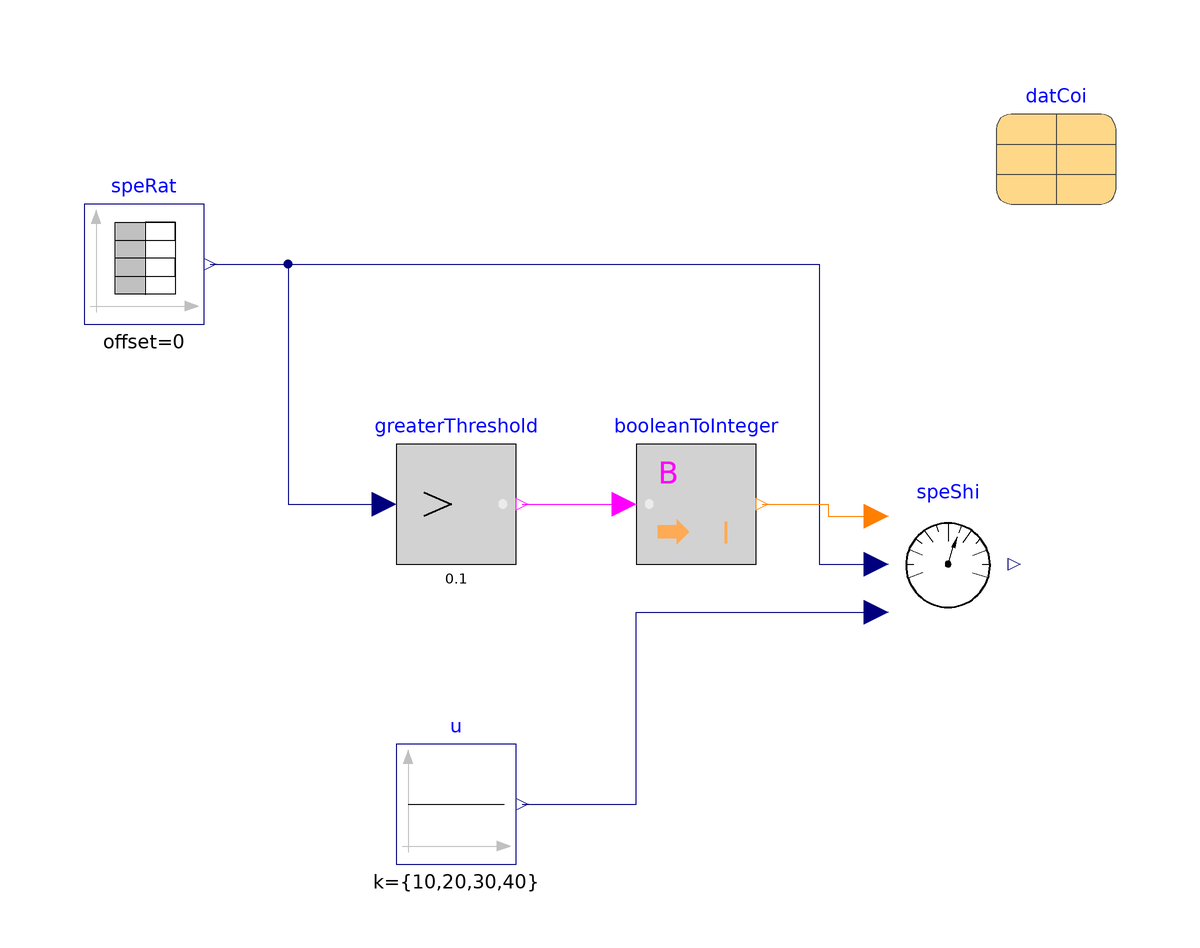

This picture is the connection diagram that the Modelica source below describes through its graphical annotations.

model SpeedShift "Test model for SpeedShift block"
 extends Modelica.Icons.Example;
 parameter Integer nSta=4 "Number of standard compressor speeds";
  DXSystems.Cooling.BaseClasses.SpeedShift speShi(
    nSta=nSta,
    speSet=datCoi.sta.spe,
    variableSpeedCoil=true)
    annotation (Placement(transformation(extent={{42,-10},{62,10}})));
  Modelica.Blocks.Sources.Constant u[nSta](k={10,20,30,40}) "Inputs"
    annotation (Placement(transformation(extent={{-40,-50},{-20,-30}})));
  Modelica.Blocks.Sources.TimeTable speRat(table=[0.0,0.25; 900,0.50; 1800,0.50;
        2700,0.75; 3600,0.75]) "Speed ratio "
    annotation (Placement(transformation(extent={{-92,40},{-72,60}})));
  parameter DXSystems.Cooling.AirSource.Data.Generic.DXCoil datCoi(nSta=4, sta=
        {DXSystems.Cooling.AirSource.Data.Generic.BaseClasses.Stage(
        spe=900/60,
        nomVal=
          DXSystems.Cooling.AirSource.Data.Generic.BaseClasses.NominalValues(
          Q_flow_nominal=-12000,
          COP_nominal=3,
          SHR_nominal=0.8,
          m_flow_nominal=0.9),
        perCur=
          DXSystems.Cooling.BaseClasses.Examples.PerformanceCurves.Curve_I_AirCooled()),
        DXSystems.Cooling.AirSource.Data.Generic.BaseClasses.Stage(
        spe=1200/60,
        nomVal=
          DXSystems.Cooling.AirSource.Data.Generic.BaseClasses.NominalValues(
          Q_flow_nominal=-18000,
          COP_nominal=3,
          SHR_nominal=0.8,
          m_flow_nominal=1.2),
        perCur=
          DXSystems.Cooling.BaseClasses.Examples.PerformanceCurves.Curve_I_AirCooled()),
        DXSystems.Cooling.AirSource.Data.Generic.BaseClasses.Stage(
        spe=1800/60,
        nomVal=
          DXSystems.Cooling.AirSource.Data.Generic.BaseClasses.NominalValues(
          Q_flow_nominal=-21000,
          COP_nominal=3,
          SHR_nominal=0.8,
          m_flow_nominal=1.5),
        perCur=
          DXSystems.Cooling.BaseClasses.Examples.PerformanceCurves.Curve_II_AirCooled()),
        DXSystems.Cooling.AirSource.Data.Generic.BaseClasses.Stage(
        spe=2400/60,
        nomVal=
          DXSystems.Cooling.AirSource.Data.Generic.BaseClasses.NominalValues(
          Q_flow_nominal=-30000,
          COP_nominal=3,
          SHR_nominal=0.8,
          m_flow_nominal=1.8),
        perCur=
          DXSystems.Cooling.BaseClasses.Examples.PerformanceCurves.Curve_III_AirCooled())})
    "Coil data" annotation (Placement(transformation(extent={{60,60},{80,80}})));
  Modelica.Blocks.Logical.GreaterThreshold greaterThreshold(threshold=0.1)
    annotation (Placement(transformation(extent={{-40,0},{-20,20}})));
  Modelica.Blocks.Math.BooleanToInteger booleanToInteger
    annotation (Placement(transformation(extent={{0,0},{20,20}})));
equation

  connect(u.y, speShi.u)     annotation (Line(
      points={{-19,-40},{0,-40},{0,-8},{40,-8}},
      color={0,0,127},
      smooth=Smooth.None));
  connect(speRat.y, speShi.speRat)        annotation (Line(
      points={{-71,50},{30.5,50},{30.5,6.66134e-16},{40,6.66134e-16}},
      color={0,0,127},
      smooth=Smooth.None));
  connect(speRat.y, greaterThreshold.u) annotation (Line(
      points={{-71,50},{-58,50},{-58,10},{-42,10}},
      color={0,0,127},
      smooth=Smooth.None));
  connect(greaterThreshold.y, booleanToInteger.u) annotation (Line(
      points={{-19,10},{-2,10}},
      color={255,0,255},
      smooth=Smooth.None));
  connect(booleanToInteger.y, speShi.stage) annotation (Line(
      points={{21,10},{32,10},{32,8},{40,8}},
      color={255,127,0},
      smooth=Smooth.None));
annotation (experiment(Tolerance=1e-6, StopTime=3600),
__Dymola_Commands(file="modelica://Buildings/Resources/Scripts/Dymola/Fluid/DXSystems/Cooling/BaseClasses/Examples/SpeedShift.mos"
        "Simulate and plot"),
          Documentation(info="<html>
<p>
This example illustrates working of SpeedShift block
<a href=\"modelica://Buildings.Fluid.DXSystems.Cooling.BaseClasses.SpeedShift\">
Buildings.Fluid.DXSystems.Cooling.BaseClasses.SpeedShift</a>.
</p>
</html>",
revisions="<html>
<ul>
<li>
April 5, 2023 by Xing Lu:<br/>
Changed class for data record <code>datCoi</code> from <code>DXCoil</code> to
<a href=\"modelica://Buildings.Fluid.DXSystems.Cooling.AirSource.Data.Generic.DXCoil\">
Buildings.Fluid.DXSystems.Cooling.AirSource.Data.Generic.DXCoil</a>.
</li>
<li>
May 1, 2013, by Michael Wetter:<br/>
Declared the parameter record to be a parameter, as declaring its elements
to be parameters does not imply that the whole record has the variability of a parameter.
</li>
<li>
August 8, 2012 by Kaustubh Phalak:<br/>
First implementation.
</li>
</ul>
</html>"));
end SpeedShift;